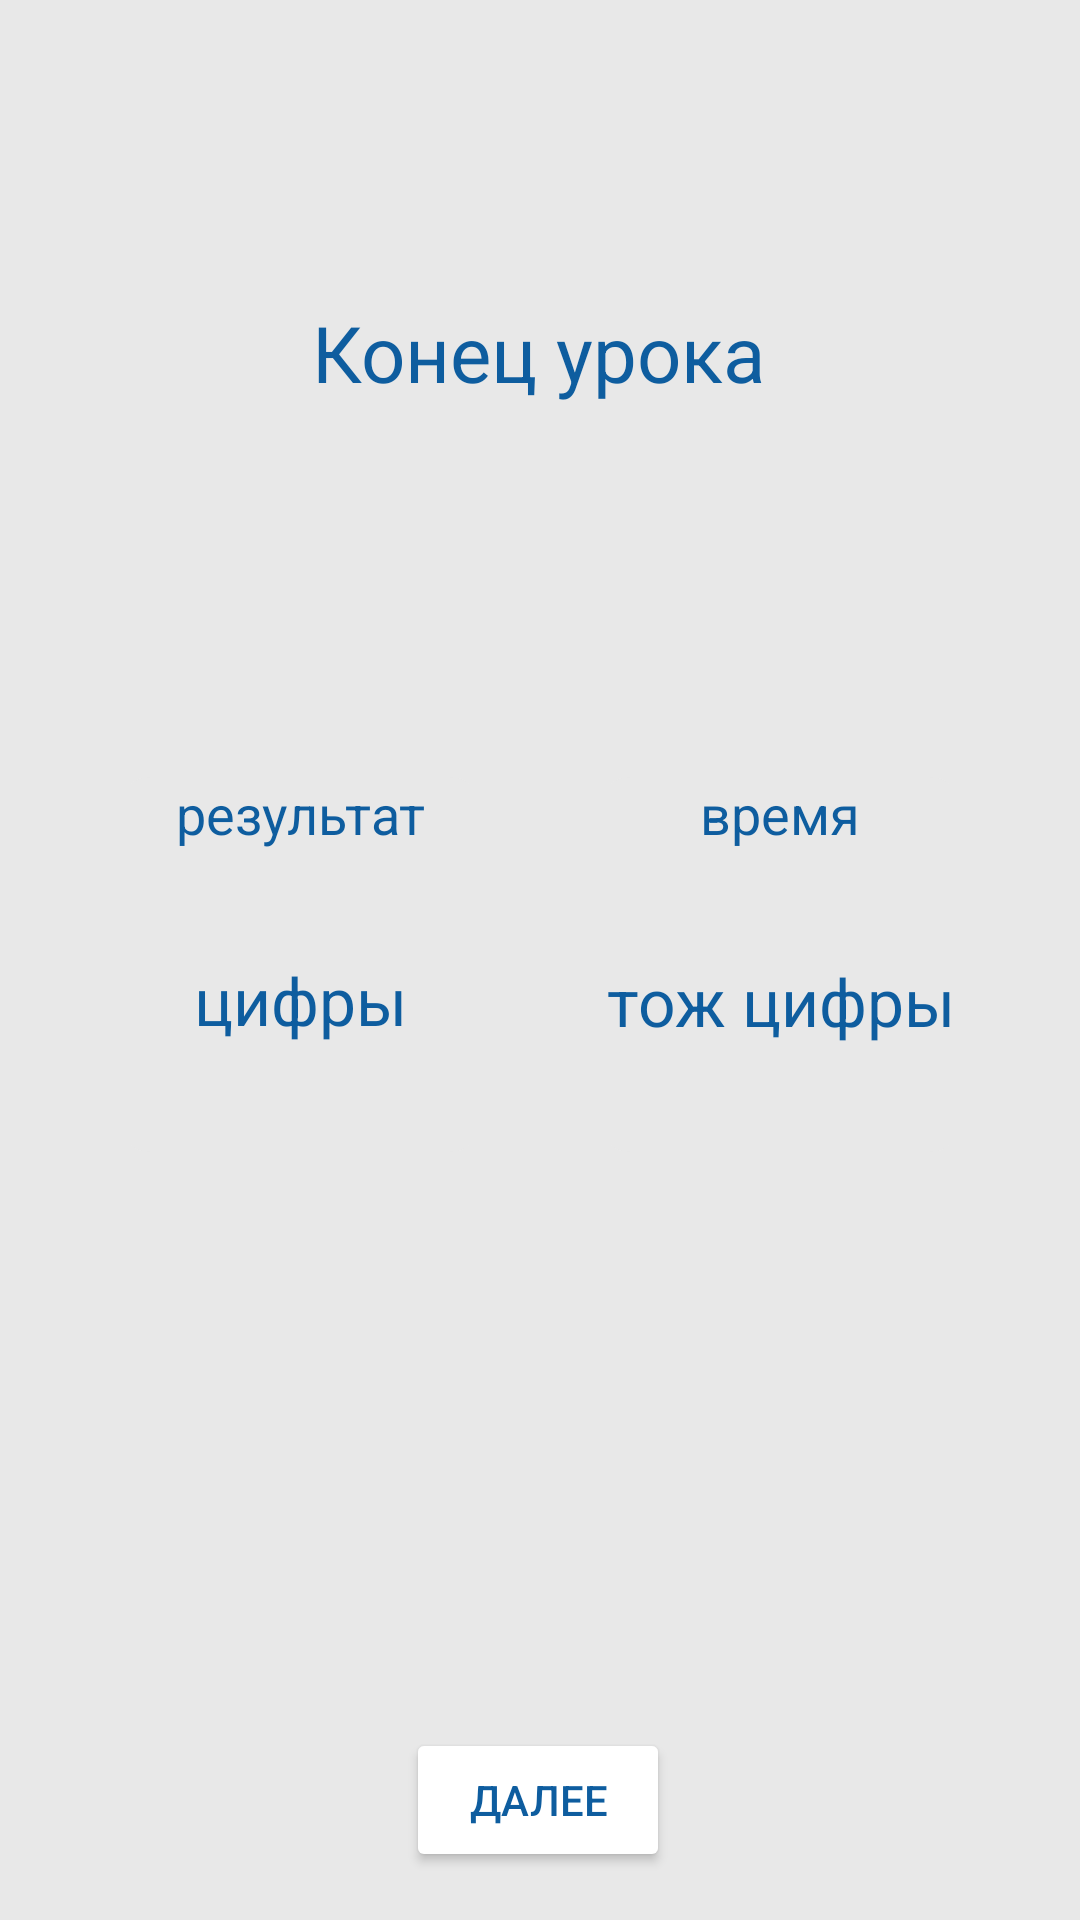

Produce the Android XML layout that renders to this screen, including the resource entries it uses.
<!-- AndroidManifest.xml: application theme Theme.English_cards -->
<!-- res/layout/activity_result.xml -->
<?xml version="1.0" encoding="utf-8"?>
<androidx.constraintlayout.widget.ConstraintLayout xmlns:android="http://schemas.android.com/apk/res/android"
    xmlns:app="http://schemas.android.com/apk/res-auto"
    xmlns:tools="http://schemas.android.com/tools"
    android:layout_width="match_parent"
    android:layout_height="match_parent"
    android:background="#E8E8E8"
    tools:context=".Result">

    <Button
        android:id="@+id/next_btn"
        android:layout_width="wrap_content"
        android:layout_height="wrap_content"
        android:layout_marginBottom="16dp"
        android:onClick="to_back_res"
        android:text="далее"
        android:textColor="@color/purple_700"
        app:backgroundTint="@color/button_default"
        app:layout_constraintBottom_toBottomOf="parent"
        app:layout_constraintEnd_toEndOf="parent"
        app:layout_constraintHorizontal_bias="0.498"
        app:layout_constraintStart_toStartOf="parent" />

    <TextView
        android:id="@+id/textView2"
        android:layout_width="wrap_content"
        android:layout_height="wrap_content"
        android:layout_marginTop="100dp"
        android:text="Конец урока"
        android:textColor="@color/purple_700"
        android:textSize="26sp"
        app:fontFamily="@font/amiko_bold"

        app:layout_constraintEnd_toEndOf="parent"
        app:layout_constraintHorizontal_bias="0.498"
        app:layout_constraintStart_toStartOf="parent"
        app:layout_constraintTop_toTopOf="parent" />

    <LinearLayout
        android:id="@+id/linearLayout4"
        android:layout_width="120dp"
        android:layout_height="125dp"
        android:layout_marginStart="40dp"
        android:layout_marginTop="124dp"
        android:background="@drawable/layout_bg"

        android:orientation="vertical"
        app:layout_constraintStart_toStartOf="parent"
        app:layout_constraintTop_toBottomOf="@+id/textView2">

        <TextView
            android:id="@+id/textView9"
            android:layout_width="match_parent"
            android:layout_height="wrap_content"
            android:gravity="center"
            android:text="результат"
            android:textColor="@color/purple_700"
            android:textSize="18sp"
            app:fontFamily="@font/amiko_bold" />

        <Space
            android:layout_width="match_parent"
            android:layout_height="29dp" />

        <TextView
            android:id="@+id/result_txt"
            android:layout_width="match_parent"
            android:layout_height="42dp"
            android:gravity="center"
            android:text="цифры"
            android:textColor="@color/purple_700"
            android:textSize="22sp"
            app:fontFamily="@font/amiko_bold" />
    </LinearLayout>

    <LinearLayout
        android:layout_width="120dp"
        android:layout_height="125dp"

        android:layout_marginTop="124dp"
        android:layout_marginEnd="40dp"
        android:background="@drawable/layout_bg"
        android:orientation="vertical"
        app:layout_constraintEnd_toEndOf="parent"
        app:layout_constraintTop_toBottomOf="@+id/textView2">

        <TextView
            android:id="@+id/textView11"
            android:layout_width="match_parent"
            android:layout_height="wrap_content"
            android:gravity="center"
            android:text="время"
            android:textColor="@color/purple_700"
            android:textSize="18sp"
            app:fontFamily="@font/amiko_bold" />

        <Space
            android:layout_width="match_parent"
            android:layout_height="29dp" />

        <TextView
            android:id="@+id/time"
            android:layout_width="match_parent"
            android:layout_height="43dp"
            android:gravity="center"
            android:text="тож цифры"
            android:textColor="@color/purple_700"
            android:textSize="22sp"
            app:fontFamily="@font/amiko_bold" />
    </LinearLayout>

</androidx.constraintlayout.widget.ConstraintLayout>
<!-- resources referenced by this layout -->
<resources>
  <color name="purple_700">#0E5D9F</color>
  <!-- drawable layout_bg (drawable) -->
  <?xml version="1.0" encoding="UTF-8"?>
  <shape xmlns:android="http://schemas.android.com/apk/res/android">
      <solid android:color="#E8E8E8"/>
      <corners android:radius="10dp"/>
      <padding android:left="0dp" android:top="0dp" android:right="0dp" android:bottom="0dp" />
  </shape>
  <style name="Theme.English_cards" parent="Theme.MaterialComponents.DayNight.NoActionBar">
          
          <item name="colorPrimary">@color/purple_500</item>
          <item name="colorPrimaryVariant">@color/purple_700</item>
          <item name="colorOnPrimary">@color/white</item>
          
          <item name="colorSecondary">@color/teal_200</item>
          <item name="colorSecondaryVariant">@color/teal_700</item>
          <item name="colorOnSecondary">@color/black</item>
          
          <item name="android:statusBarColor" tools:targetApi="l">?attr/colorPrimaryVariant</item>
          
  
      </style>
  <color name="purple_500">#064B86</color>
  <color name="white">#FFFFFFFF</color>
  <color name="teal_200">#FF0E5D9F</color>
  <color name="teal_700">#FF018786</color>
  <color name="black">#FF000000</color>
</resources>
